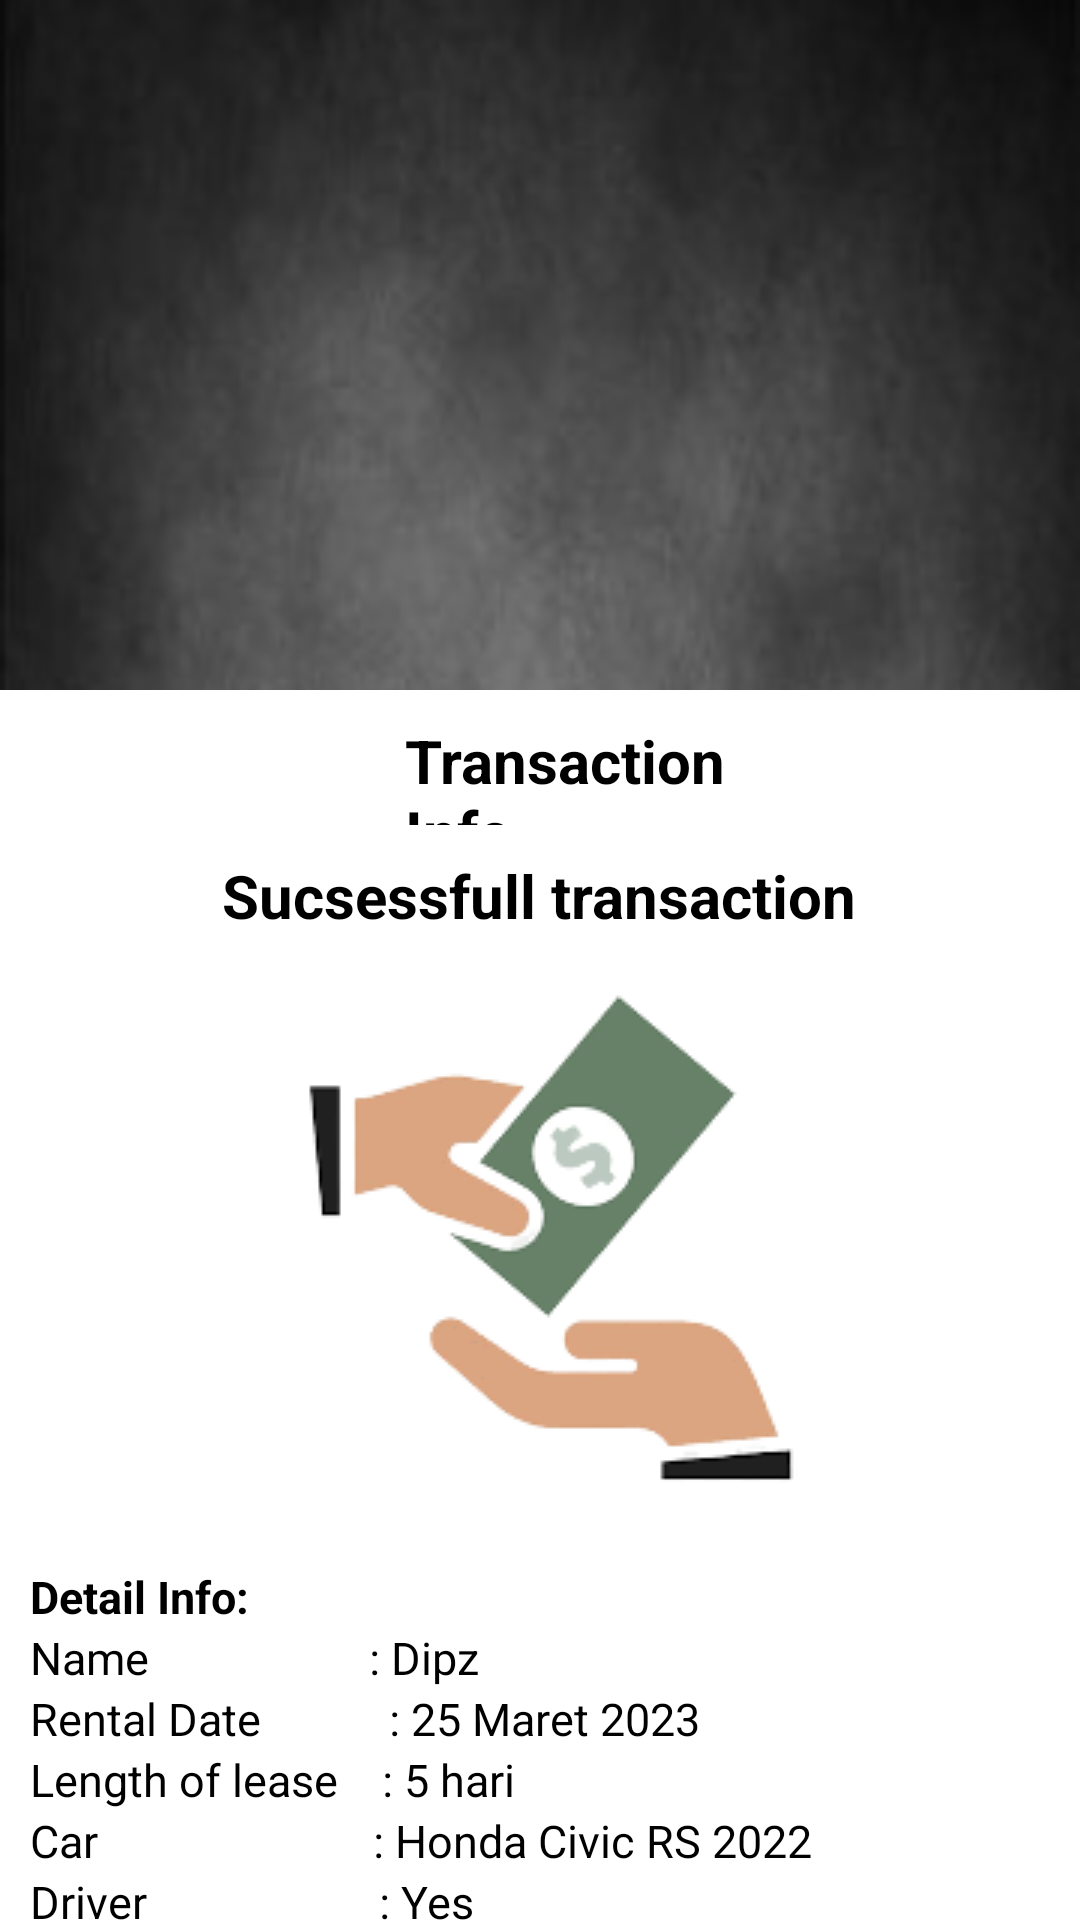

The Android layout XML behind this screen, and the referenced resources:
<!-- AndroidManifest.xml: application theme Theme.Rental -->
<!-- res/layout/payment_sukses.xml -->
<?xml version="1.0" encoding="utf-8"?>
<LinearLayout
    xmlns:android="http://schemas.android.com/apk/res/android"
    android:layout_width="match_parent"
    android:layout_height="match_parent"
    android:orientation="vertical"
    android:background="@drawable/bg">

    <LinearLayout
        android:layout_width="match_parent"
        android:layout_height="500dp"
        android:background="@color/white"
        android:layout_marginTop="230dp"
        android:orientation="vertical">
        <LinearLayout
            android:layout_width="match_parent"
            android:layout_height="35dp"
            android:orientation="horizontal"
            android:layout_margin="10dp">

            <ImageView
                android:layout_width="25dp"
                android:layout_height="25dp"
                android:layout_gravity="center"
                android:layout_marginRight="100dp"
                android:src="@drawable/backblck"/>
            <TextView
                android:layout_width="wrap_content"
                android:layout_height="wrap_content"
                android:text="Transaction Info"
                android:textColor="@color/black"
                android:layout_gravity="center"
                android:textSize="20dp"
                android:textStyle="bold"
                android:layout_marginRight="100dp"/>
            <ImageView
                android:layout_width="25dp"
                android:layout_height="25dp"
                android:layout_gravity="center"
                android:src="@drawable/baseline_more_vert_24"/>

        </LinearLayout>
        <TextView
            android:layout_width="wrap_content"
            android:layout_height="wrap_content"
            android:layout_gravity="center"
            android:text="Sucsessfull transaction"
            android:textColor="@color/black"
            android:textStyle="bold"
            android:textSize="20sp"/>
        <ImageView
            android:layout_width="wrap_content"
            android:layout_height="200dp"
            android:layout_gravity="center"
            android:src="@drawable/pymnt"/>
        <LinearLayout
            android:layout_width="match_parent"
            android:layout_height="120dp"
            android:orientation="vertical"
            android:layout_margin="10dp">
            <TextView
                android:layout_width="wrap_content"
                android:layout_height="wrap_content"
                android:text="Detail Info:"
                android:textSize="15dp"
                android:textStyle="bold"
                android:textColor="@color/black"/>
            <TextView
                android:layout_width="wrap_content"
                android:layout_height="wrap_content"
                android:text="Name                    : Dipz"
                android:textColor="@color/black"
                android:textSize="15dp"/>
            <TextView
                android:layout_width="wrap_content"
                android:layout_height="wrap_content"
                android:text="Rental Date 	         : 25 Maret 2023"
                android:textColor="@color/black"
                android:textSize="15dp"/>
            <TextView
                android:layout_width="wrap_content"
                android:layout_height="wrap_content"
                android:text="Length of lease    : 5 hari"
                android:textColor="@color/black"
                android:textSize="15dp"/>
            <TextView
                android:layout_width="wrap_content"
                android:layout_height="wrap_content"
                android:text="Car                         : Honda Civic RS 2022"
                android:textColor="@color/black"
                android:textSize="15dp"/>
            <TextView
                android:layout_width="wrap_content"
                android:layout_height="wrap_content"
                android:text="Driver 	                   : Yes"
                android:textColor="@color/black"
                android:textSize="15dp"/>
        </LinearLayout>

        <LinearLayout
            android:layout_width="match_parent"
            android:layout_height="40dp"
            android:orientation="horizontal"
            android:layout_margin="10dp"
            android:gravity="center">
            <Button
                android:layout_width="250dp"
                android:layout_height="wrap_content"
                android:backgroundTint="@color/black"
                android:text="Back To Menu"
                android:textAllCaps="false"/>

        </LinearLayout>

    </LinearLayout>
</LinearLayout>
<!-- resources referenced by this layout -->
<resources>
  <!-- drawable bg: png bitmap (drawable, 31180 bytes) -->
  <!-- drawable pymnt: png bitmap (drawable, 15656 bytes) -->
  <style name="Theme.Rental" parent="Theme.MaterialComponents.DayNight.DarkActionBar">
          
          <item name="colorPrimary">@color/purple_500</item>
          <item name="colorPrimaryVariant">@color/purple_700</item>
          <item name="colorOnPrimary">@color/white</item>
          
          <item name="colorSecondary">@color/teal_200</item>
          <item name="colorSecondaryVariant">@color/teal_700</item>
          <item name="colorOnSecondary">@color/black</item>
          
          <item name="android:statusBarColor">?attr/colorPrimaryVariant</item>
          
      </style>
  <!-- not gathered from this repository: default colours our renderer supplied (Android Studio template values) -->
  <color name="purple_500">#FF6200EE</color>
  <color name="purple_700">#FF3700B3</color>
  <color name="teal_200">#FF03DAC5</color>
  <color name="teal_700">#FF018786</color>
  <color name="black">#FF000000</color>
  <color name="white">#FFFFFFFF</color>
</resources>
